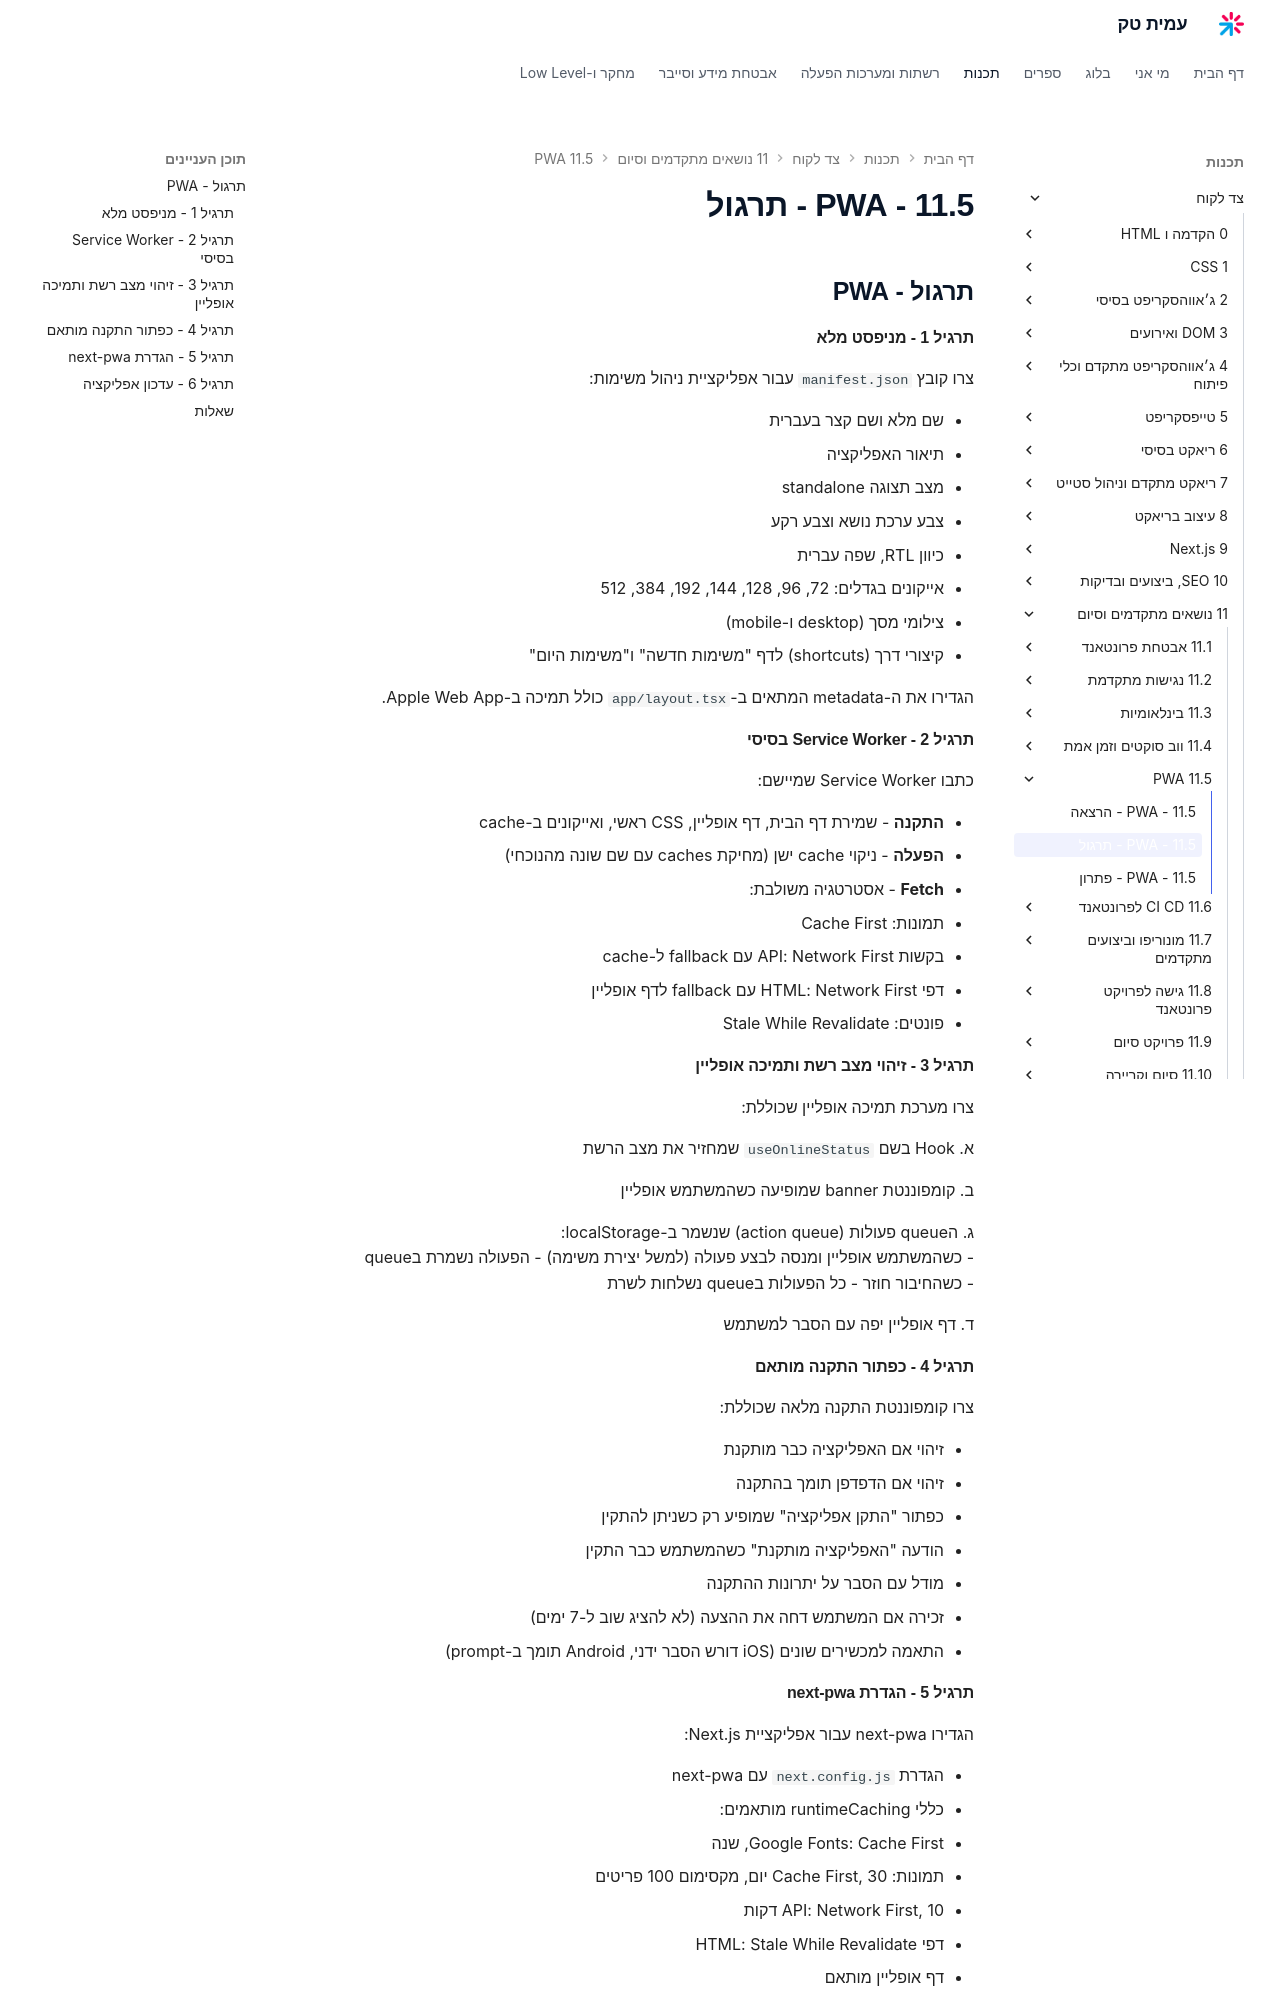

repository: AmitPinchasi/amittech · page: צד-לקוח/11 - נושאים מתקדמים וסיום/11.5 - PWA/11.5 - PWA - תרגול/index.html · generator: mkdocs

## תרגול - PWA

#### תרגיל 1 - מניפסט מלא

צרו קובץ `manifest.json` עבור אפליקציית ניהול משימות:

- שם מלא ושם קצר בעברית
- תיאור האפליקציה
- מצב תצוגה standalone
- צבע ערכת נושא וצבע רקע
- כיוון RTL, שפה עברית
- אייקונים בגדלים: 72, 96, 128, 144, 192, 384, 512
- צילומי מסך (desktop ו-mobile)
- קיצורי דרך (shortcuts) לדף "משימות חדשה" ו"משימות היום"

הגדירו את ה-metadata המתאים ב-`app/layout.tsx` כולל תמיכה ב-Apple Web App.

#### תרגיל 2 - Service Worker בסיסי

כתבו Service Worker שמיישם:

- **התקנה** - שמירת דף הבית, דף אופליין, CSS ראשי, ואייקונים ב-cache
- **הפעלה** - ניקוי cache ישן (מחיקת caches עם שם שונה מהנוכחי)
- **Fetch** - אסטרטגיה משולבת:
  - תמונות: Cache First
  - בקשות API: Network First עם fallback ל-cache
  - דפי HTML: Network First עם fallback לדף אופליין
  - פונטים: Stale While Revalidate

#### תרגיל 3 - זיהוי מצב רשת ותמיכה אופליין

צרו מערכת תמיכה אופליין שכוללת:

א. Hook בשם `useOnlineStatus` שמחזיר את מצב הרשת

ב. קומפוננטת banner שמופיעה כשהמשתמש אופליין

ג. הqueue פעולות (action queue) שנשמר ב-localStorage:
- כשהמשתמש אופליין ומנסה לבצע פעולה (למשל יצירת משימה) - הפעולה נשמרת בqueue
- כשהחיבור חוזר - כל הפעולות בqueue נשלחות לשרת

ד. דף אופליין יפה עם הסבר למשתמש

#### תרגיל 4 - כפתור התקנה מותאם

צרו קומפוננטת התקנה מלאה שכוללת:

- זיהוי אם האפליקציה כבר מותקנת
- זיהוי אם הדפדפן תומך בהתקנה
- כפתור "התקן אפליקציה" שמופיע רק כשניתן להתקין
- הודעה "האפליקציה מותקנת" כשהמשתמש כבר התקין
- מודל עם הסבר על יתרונות ההתקנה
- זכירה אם המשתמש דחה את ההצעה (לא להציג שוב ל-7 ימים)
- התאמה למכשירים שונים (iOS דורש הסבר ידני, Android תומך ב-prompt)

#### תרגיל 5 - הגדרת next-pwa

הגדירו next-pwa עבור אפליקציית Next.js:

- הגדרת `next.config.js` עם next-pwa
- כללי runtimeCaching מותאמים:
  - Google Fonts: Cache First, שנה
  - תמונות: Cache First, 30 יום, מקסימום 100 פריטים
  - API: Network First, 10 דקות
  - דפי HTML: Stale While Revalidate
- דף אופליין מותאם
- ביטול PWA בסביבת פיתוח
